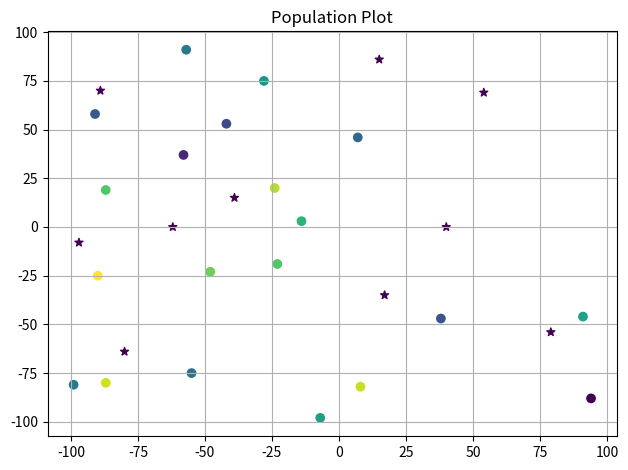
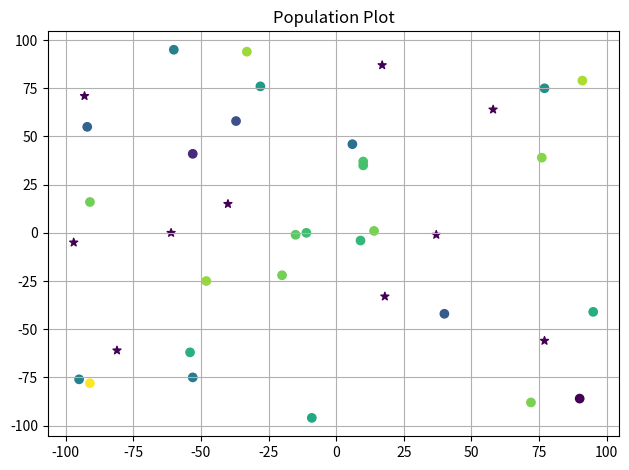
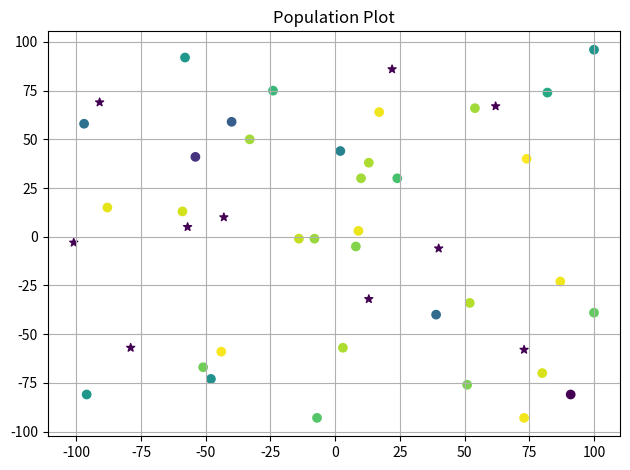
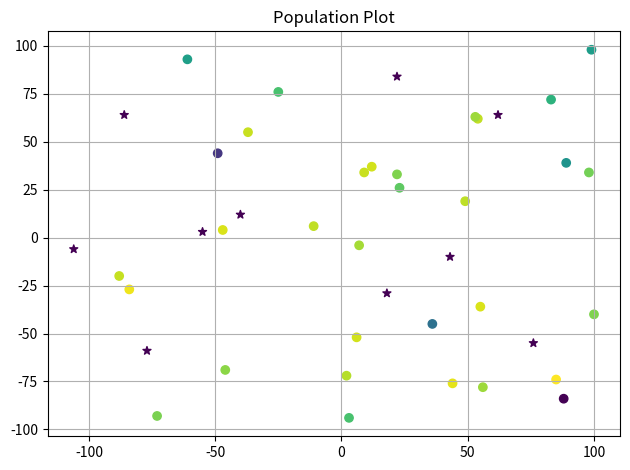
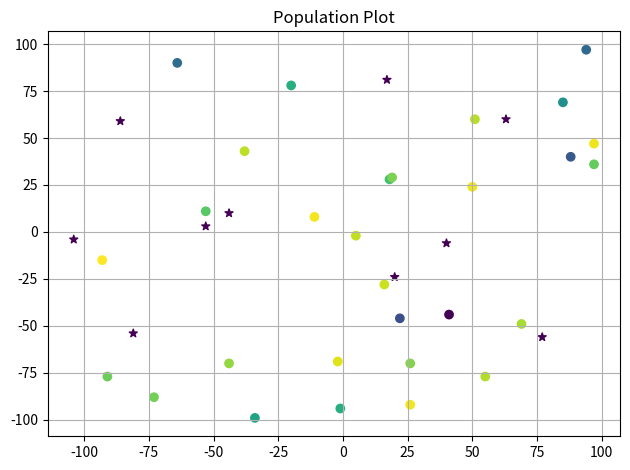
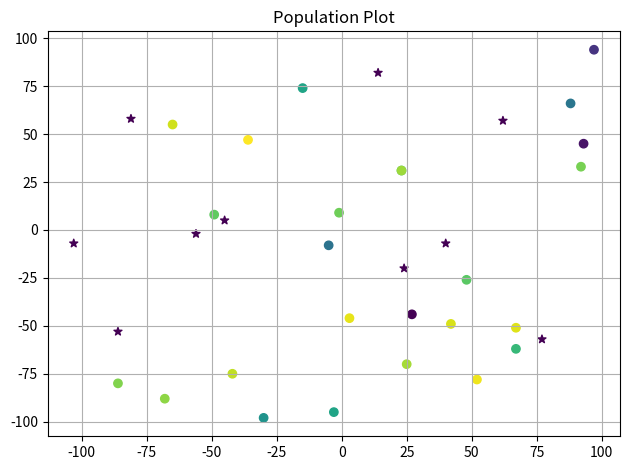
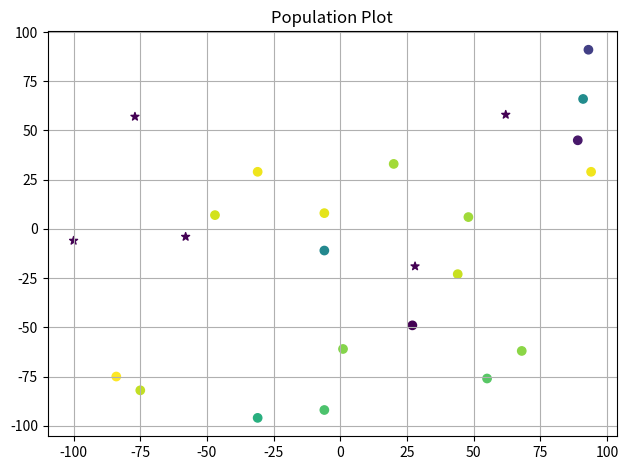
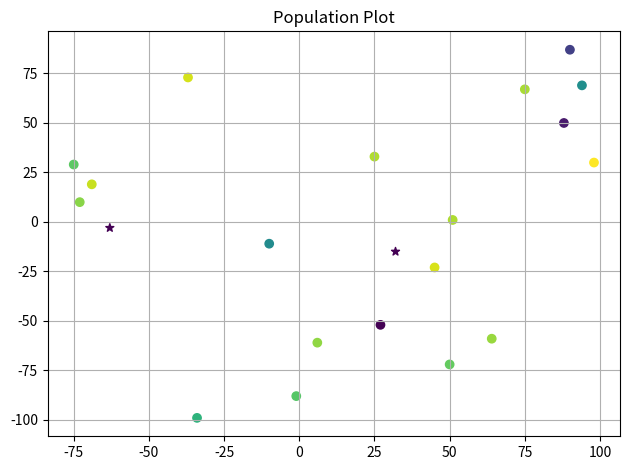
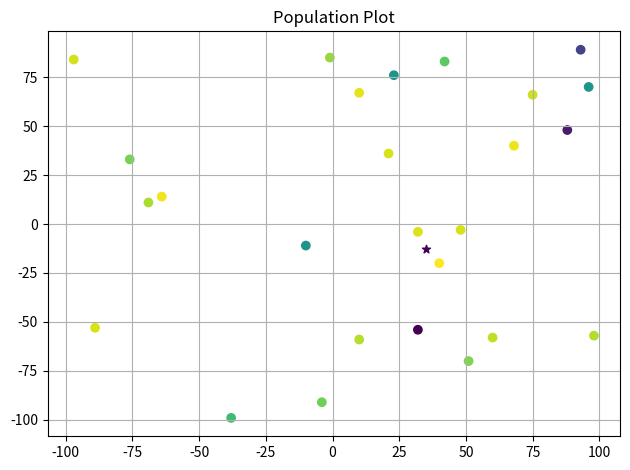
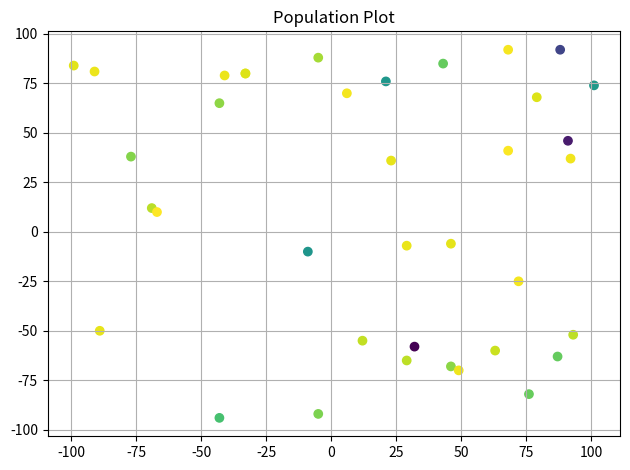
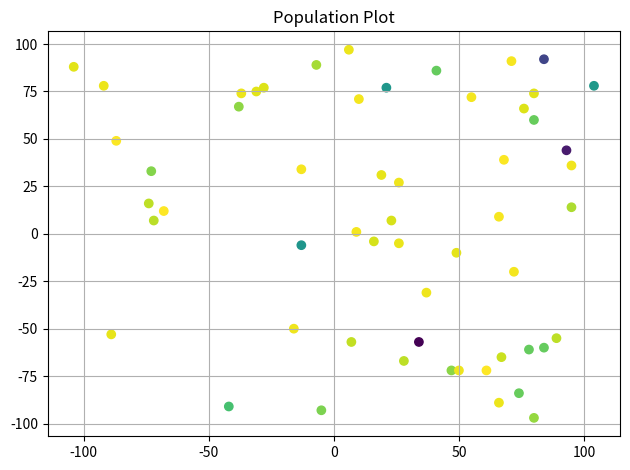
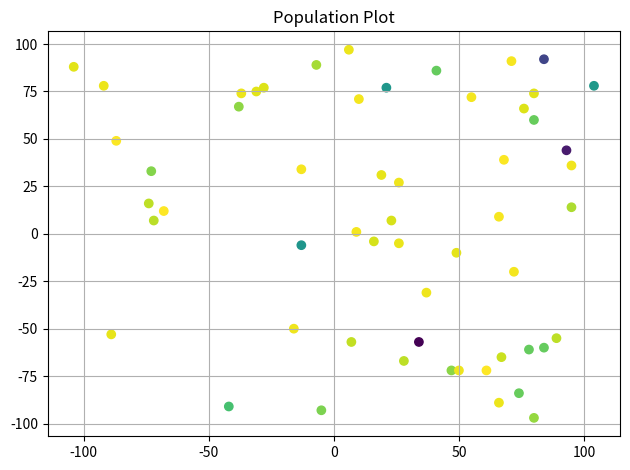

The matplotlib source for these figures, in order:
import math
import random
import matplotlib.pyplot as plot

def main():  

  starting_population = [
     {'group': 'male_prey', 'number': 10, 'color': get_random_color, 'max_age': 2, 'interaction': male_interaction},
     {'group': 'female_prey', 'number': 10, 'color': get_random_color, 'max_age': 2, 'interaction': reproduce},
     {'group': 'predators', 'number': 10, 'color': get_predator_color, 'max_age': 5, 'interaction': eat_prey}
     ]
    
  print('generating population...')
  population= initialize_population(starting_population)
  print('beginning population...')
  plot_population(population)
  print('begin interactions ...')
  population = populations_interact(population, 10)
  print('final population')
  plot_population(population)

#Initialization 
def initialize_population(starting_population): 
    population = []
    for organism_type in starting_population: 
        for organism in range(0, organism_type['number']): 
             x = random.randint(-100, 100)
             y = random.randint(-100, 100)
             population.append(Organism(
                     x, 
                     y, 
                     organism_type['group'], 
                     organism_type['max_age'], 
                     organism_type['color'](), 
                     organism_type['interaction']))
    return population
  
#Interacting    
def populations_interact(population, cycles): 
    for i in range(0,cycles): 
       population = population_move(population)
       population = population_interact(population)
       population = clean_population(population)
       plot_population(population)
    return population

def population_move(population): 
    for organism in population:
        organism.move()
    return population

def population_interact(population): 
    for organism in population: 
        organism.interact(organism, population)
    return population

def clean_population(population): 
    for organism in population: 
        organism.die(population)
    return population

#Visualization
def plot_population(population): 
    predator_x = []
    predator_y = []
    predator_color = []

    prey_x = []
    prey_y = []
    prey_color = []
    for organism in population: 
        if(organism.group == 'predators'): 
            predator_x.append(organism.x)
            predator_y.append(organism.y)
            predator_color.append(organism.color)
        else: 
            prey_x.append(organism.x)
            prey_y.append(organism.y)
            prey_color.append(organism.color)
    
    fig, ax = plot.subplots()
    ax.scatter(prey_x, prey_y, c=prey_color, marker='o')
    ax.scatter(predator_x, predator_y, c=predator_color, marker='*')
    
    ax.set_title('Population Plot')
    ax.grid(True)
    fig.tight_layout()
    plot.show()

#Organism Modeling 
class Organism():   
    def __init__(self, startx, starty, group, max_age, color, interaction):
        self.group = group
        self.x = startx
        self.y = starty
        self.age = 0
        self.color = color
        self.interact = interaction
        self.max_age = max_age
        
    #At each iteration all the organisms will move randomly
    def move(self): 
        self.x += random.randint(-5, 5) 
        self.y += random.randint(-5, 5)
        self.age += 1
        
    #At the end of each iteration we will check if the organism has died of old age
    def die(self, population):
        if self.age > self.max_age:
            population.remove(self)

# Filtering functions
def get_nearby_preys(target, population): 
        neighbors = list(filter(lambda population: filter_neighbors(target, population), population))
        preys = list(filter(filter_prey, neighbors) ) 
        return preys

def filter_neighbors(organism, neighbor):
    distance = math.sqrt(abs(organism.x-neighbor.x)^2 + abs(organism.y-neighbor.y)^2);
    if distance < 10: #start with 10 for now, we can make this a variable later
        return True
    else: 
        return False
    
def filter_prey(organism): 
    if(organism.group != 'predators'): 
        return True
    else: 
        return False
    
def filter_male_prey(organism):
    if(organism.group == 'male_prey'): 
        return True
    else: 
        return False
      
def get_most_colorful(prey): 
    return prey.color      
        
#Prey functions             
def get_random_color(): 
    return random.randint(0, 50000)   

def reproduce(target_prey, population):
    reproduction_options = get_nearby_male_prey(target_prey, population)
    if(reproduction_options): 
        reproduction_canidate = max(reproduction_options, key=get_most_colorful)
        for i in range(0, 1): #number of children per iteration
            x = random.randint(-100, 100)
            y = random.randint(-100, 100) 
            color = (target_prey.color + reproduction_canidate.color)/2
            random_group = random.randint(0, 2)
            if (random_group == 0): 
                group = 'female_prey'
                interaction = reproduce
            else: 
                group = 'male_prey'
                interaction = male_interaction
            population.append(Organism(x, y, group, 10, color, interaction))
    return population

def get_nearby_male_prey(target, population): 
    prey_neighbors = get_nearby_preys(target, population)  
    male_prey = list(filter(filter_male_prey, prey_neighbors))
    return male_prey

def male_interaction(organism, population): 
    return population

#Predator functions
def get_predator_color(): 
    return 99999             
     
def eat_prey(target_predator, population):    
     prey_neighbors = get_nearby_preys(target_predator, population)     
     if(prey_neighbors): 
         target_prey = max(prey_neighbors, key=get_most_colorful)
         population.remove(target_prey)
     return population
               
        
        
        
        
        
        
        
        
if __name__ == '__main__':
    main()
